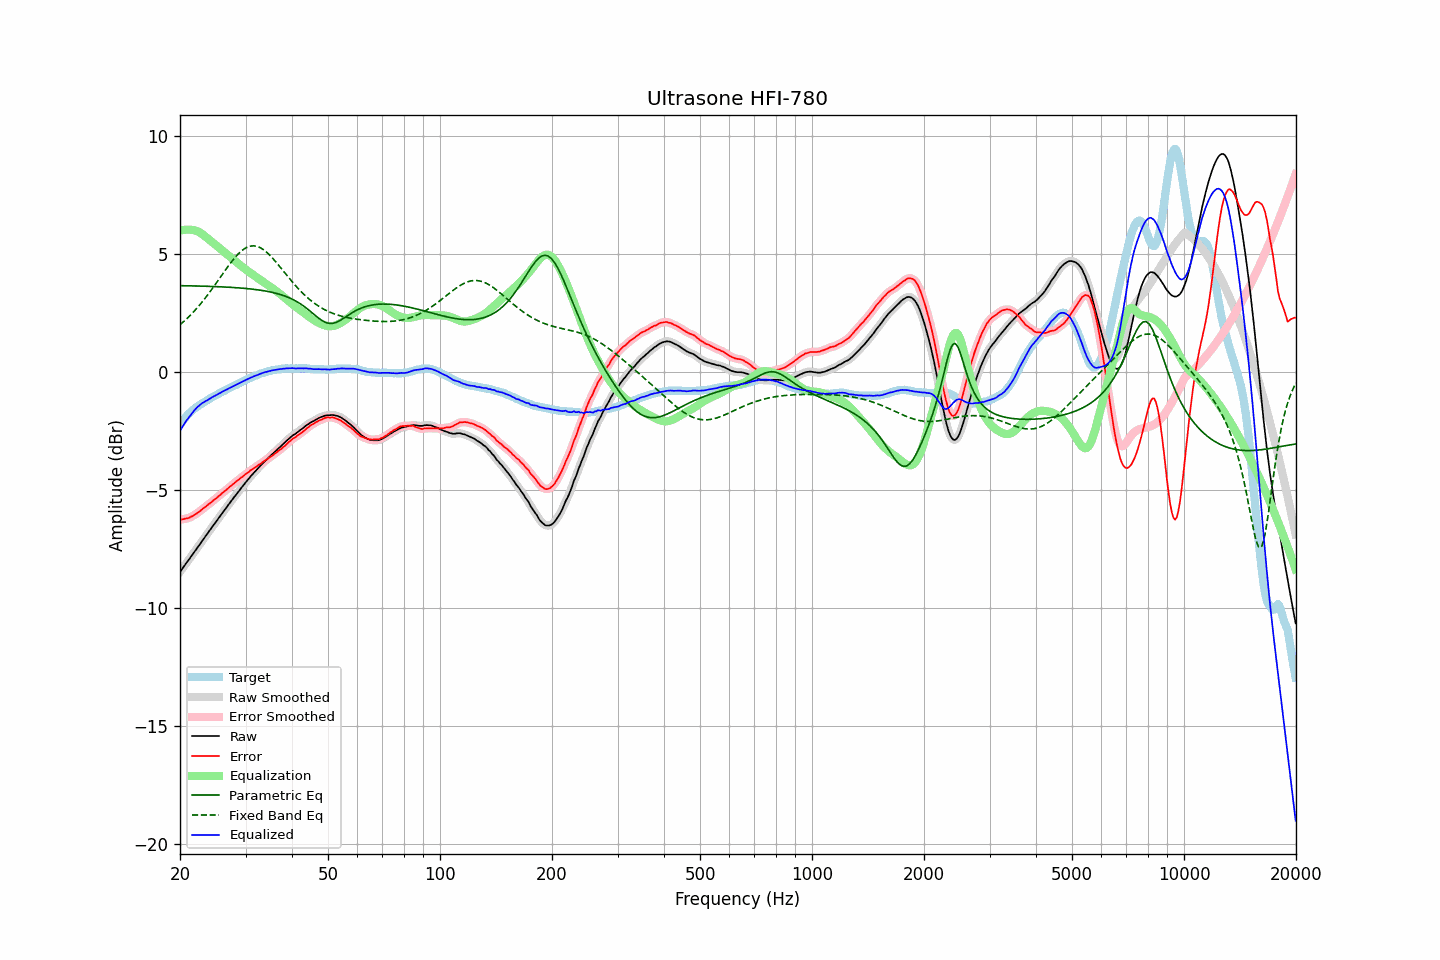

The table this chart was drawn from, first rows:
frequency, raw, error, smoothed, error_smoothed, equalization, parametric_eq, fixed_band_eq, equalized_raw, equalized_smoothed, target
20.00, -8.47, -6.25, -8.47, -6.25, 5.97, 3.65, 1.99, -2.49, -2.50, -2.22
20.20, -8.38, -6.25, -8.37, -6.25, 5.99, 3.65, 2.05, -2.39, -2.38, -2.13
20.40, -8.28, -6.24, -8.28, -6.24, 6.01, 3.65, 2.11, -2.27, -2.27, -2.04
20.61, -8.19, -6.22, -8.19, -6.23, 6.01, 3.64, 2.17, -2.18, -2.17, -1.97
20.81, -8.09, -6.21, -8.09, -6.21, 6.02, 3.64, 2.23, -2.07, -2.07, -1.88
21.02, -8.00, -6.20, -8.00, -6.19, 6.02, 3.64, 2.30, -1.98, -1.98, -1.80
21.23, -7.91, -6.17, -7.90, -6.17, 6.02, 3.64, 2.36, -1.89, -1.89, -1.74
21.44, -7.81, -6.13, -7.81, -6.14, 6.01, 3.64, 2.43, -1.80, -1.80, -1.68
21.66, -7.72, -6.11, -7.72, -6.10, 6.00, 3.64, 2.50, -1.71, -1.71, -1.61
21.87, -7.62, -6.06, -7.62, -6.06, 5.99, 3.64, 2.58, -1.62, -1.63, -1.56
22.09, -7.53, -6.02, -7.53, -6.02, 5.97, 3.63, 2.65, -1.55, -1.55, -1.51
22.31, -7.43, -5.97, -7.43, -5.97, 5.95, 3.63, 2.73, -1.48, -1.48, -1.46
22.54, -7.34, -5.93, -7.33, -5.92, 5.91, 3.63, 2.81, -1.43, -1.42, -1.41
22.76, -7.24, -5.87, -7.24, -5.87, 5.87, 3.63, 2.89, -1.37, -1.37, -1.37
22.99, -7.14, -5.81, -7.14, -5.81, 5.82, 3.63, 2.97, -1.32, -1.32, -1.33
23.22, -7.05, -5.76, -7.05, -5.76, 5.77, 3.62, 3.06, -1.28, -1.28, -1.29
23.45, -6.95, -5.70, -6.95, -5.70, 5.71, 3.62, 3.15, -1.24, -1.24, -1.24
23.69, -6.86, -5.66, -6.86, -5.65, 5.65, 3.62, 3.24, -1.21, -1.20, -1.20
23.92, -6.76, -5.59, -6.76, -5.60, 5.60, 3.62, 3.33, -1.16, -1.16, -1.16
24.16, -6.67, -5.55, -6.67, -5.55, 5.55, 3.62, 3.42, -1.12, -1.12, -1.11
24.40, -6.57, -5.49, -6.57, -5.49, 5.49, 3.61, 3.51, -1.08, -1.08, -1.08
24.65, -6.48, -5.43, -6.48, -5.44, 5.44, 3.61, 3.61, -1.04, -1.04, -1.05
24.89, -6.39, -5.38, -6.39, -5.38, 5.38, 3.61, 3.70, -1.00, -1.00, -1.01
25.14, -6.30, -5.33, -6.29, -5.33, 5.33, 3.60, 3.80, -0.97, -0.97, -0.97
25.39, -6.20, -5.27, -6.20, -5.27, 5.27, 3.60, 3.90, -0.93, -0.93, -0.93
25.65, -6.11, -5.22, -6.11, -5.21, 5.21, 3.60, 3.99, -0.90, -0.89, -0.89
25.91, -6.01, -5.15, -6.01, -5.15, 5.16, 3.60, 4.09, -0.85, -0.86, -0.86
26.16, -5.92, -5.10, -5.92, -5.10, 5.10, 3.59, 4.19, -0.82, -0.82, -0.82
26.43, -5.83, -5.04, -5.83, -5.04, 5.04, 3.59, 4.29, -0.79, -0.79, -0.79
26.69, -5.74, -4.99, -5.74, -4.98, 4.98, 3.59, 4.38, -0.75, -0.75, -0.75
26.96, -5.64, -4.93, -5.64, -4.93, 4.93, 3.58, 4.47, -0.71, -0.72, -0.71
27.23, -5.55, -4.87, -5.55, -4.87, 4.87, 3.58, 4.57, -0.68, -0.68, -0.68
27.50, -5.46, -4.81, -5.46, -4.81, 4.81, 3.57, 4.66, -0.65, -0.64, -0.64
27.77, -5.37, -4.75, -5.37, -4.76, 4.76, 3.57, 4.74, -0.61, -0.61, -0.61
28.05, -5.28, -4.70, -5.28, -4.70, 4.70, 3.57, 4.82, -0.58, -0.58, -0.58
28.33, -5.20, -4.64, -5.19, -4.64, 4.65, 3.56, 4.90, -0.55, -0.55, -0.56
28.62, -5.11, -4.59, -5.11, -4.59, 4.59, 3.56, 4.97, -0.52, -0.52, -0.52
28.90, -5.02, -4.54, -5.02, -4.54, 4.54, 3.55, 5.04, -0.48, -0.48, -0.48
29.19, -4.93, -4.48, -4.93, -4.48, 4.48, 3.54, 5.10, -0.44, -0.45, -0.45
29.48, -4.84, -4.44, -4.84, -4.43, 4.43, 3.54, 5.16, -0.41, -0.41, -0.40
29.78, -4.76, -4.38, -4.76, -4.38, 4.38, 3.53, 5.21, -0.38, -0.38, -0.38
30.08, -4.67, -4.33, -4.67, -4.33, 4.33, 3.53, 5.25, -0.34, -0.35, -0.34
30.38, -4.59, -4.27, -4.59, -4.27, 4.28, 3.52, 5.28, -0.31, -0.31, -0.31
30.68, -4.51, -4.23, -4.51, -4.22, 4.23, 3.51, 5.30, -0.28, -0.28, -0.28
30.99, -4.42, -4.16, -4.42, -4.17, 4.18, 3.51, 5.32, -0.24, -0.25, -0.26
31.30, -4.35, -4.13, -4.35, -4.13, 4.13, 3.50, 5.33, -0.22, -0.22, -0.22
31.61, -4.27, -4.08, -4.27, -4.08, 4.08, 3.49, 5.33, -0.19, -0.19, -0.19
31.93, -4.20, -4.04, -4.20, -4.03, 4.03, 3.48, 5.32, -0.17, -0.17, -0.16
32.24, -4.13, -3.98, -4.12, -3.99, 3.99, 3.47, 5.31, -0.14, -0.14, -0.14
32.57, -4.05, -3.93, -4.05, -3.94, 3.94, 3.46, 5.28, -0.11, -0.11, -0.11
32.89, -3.98, -3.90, -3.98, -3.90, 3.89, 3.45, 5.25, -0.08, -0.08, -0.08
33.22, -3.91, -3.85, -3.91, -3.85, 3.85, 3.44, 5.21, -0.06, -0.06, -0.06
33.55, -3.84, -3.80, -3.84, -3.80, 3.80, 3.43, 5.17, -0.04, -0.04, -0.04
33.89, -3.77, -3.75, -3.77, -3.75, 3.76, 3.42, 5.11, -0.01, -0.02, -0.02
34.23, -3.71, -3.71, -3.71, -3.71, 3.71, 3.41, 5.06, -0.00, 0.00, 0.01
34.57, -3.64, -3.66, -3.64, -3.66, 3.66, 3.40, 4.99, 0.02, 0.02, 0.02
34.92, -3.58, -3.61, -3.58, -3.62, 3.61, 3.38, 4.93, 0.03, 0.04, 0.03
35.27, -3.51, -3.57, -3.51, -3.56, 3.57, 3.37, 4.85, 0.06, 0.05, 0.06
35.62, -3.45, -3.52, -3.45, -3.52, 3.52, 3.35, 4.78, 0.07, 0.07, 0.07
35.97, -3.39, -3.46, -3.39, -3.47, 3.47, 3.33, 4.70, 0.08, 0.08, 0.08
... 635 more rows
